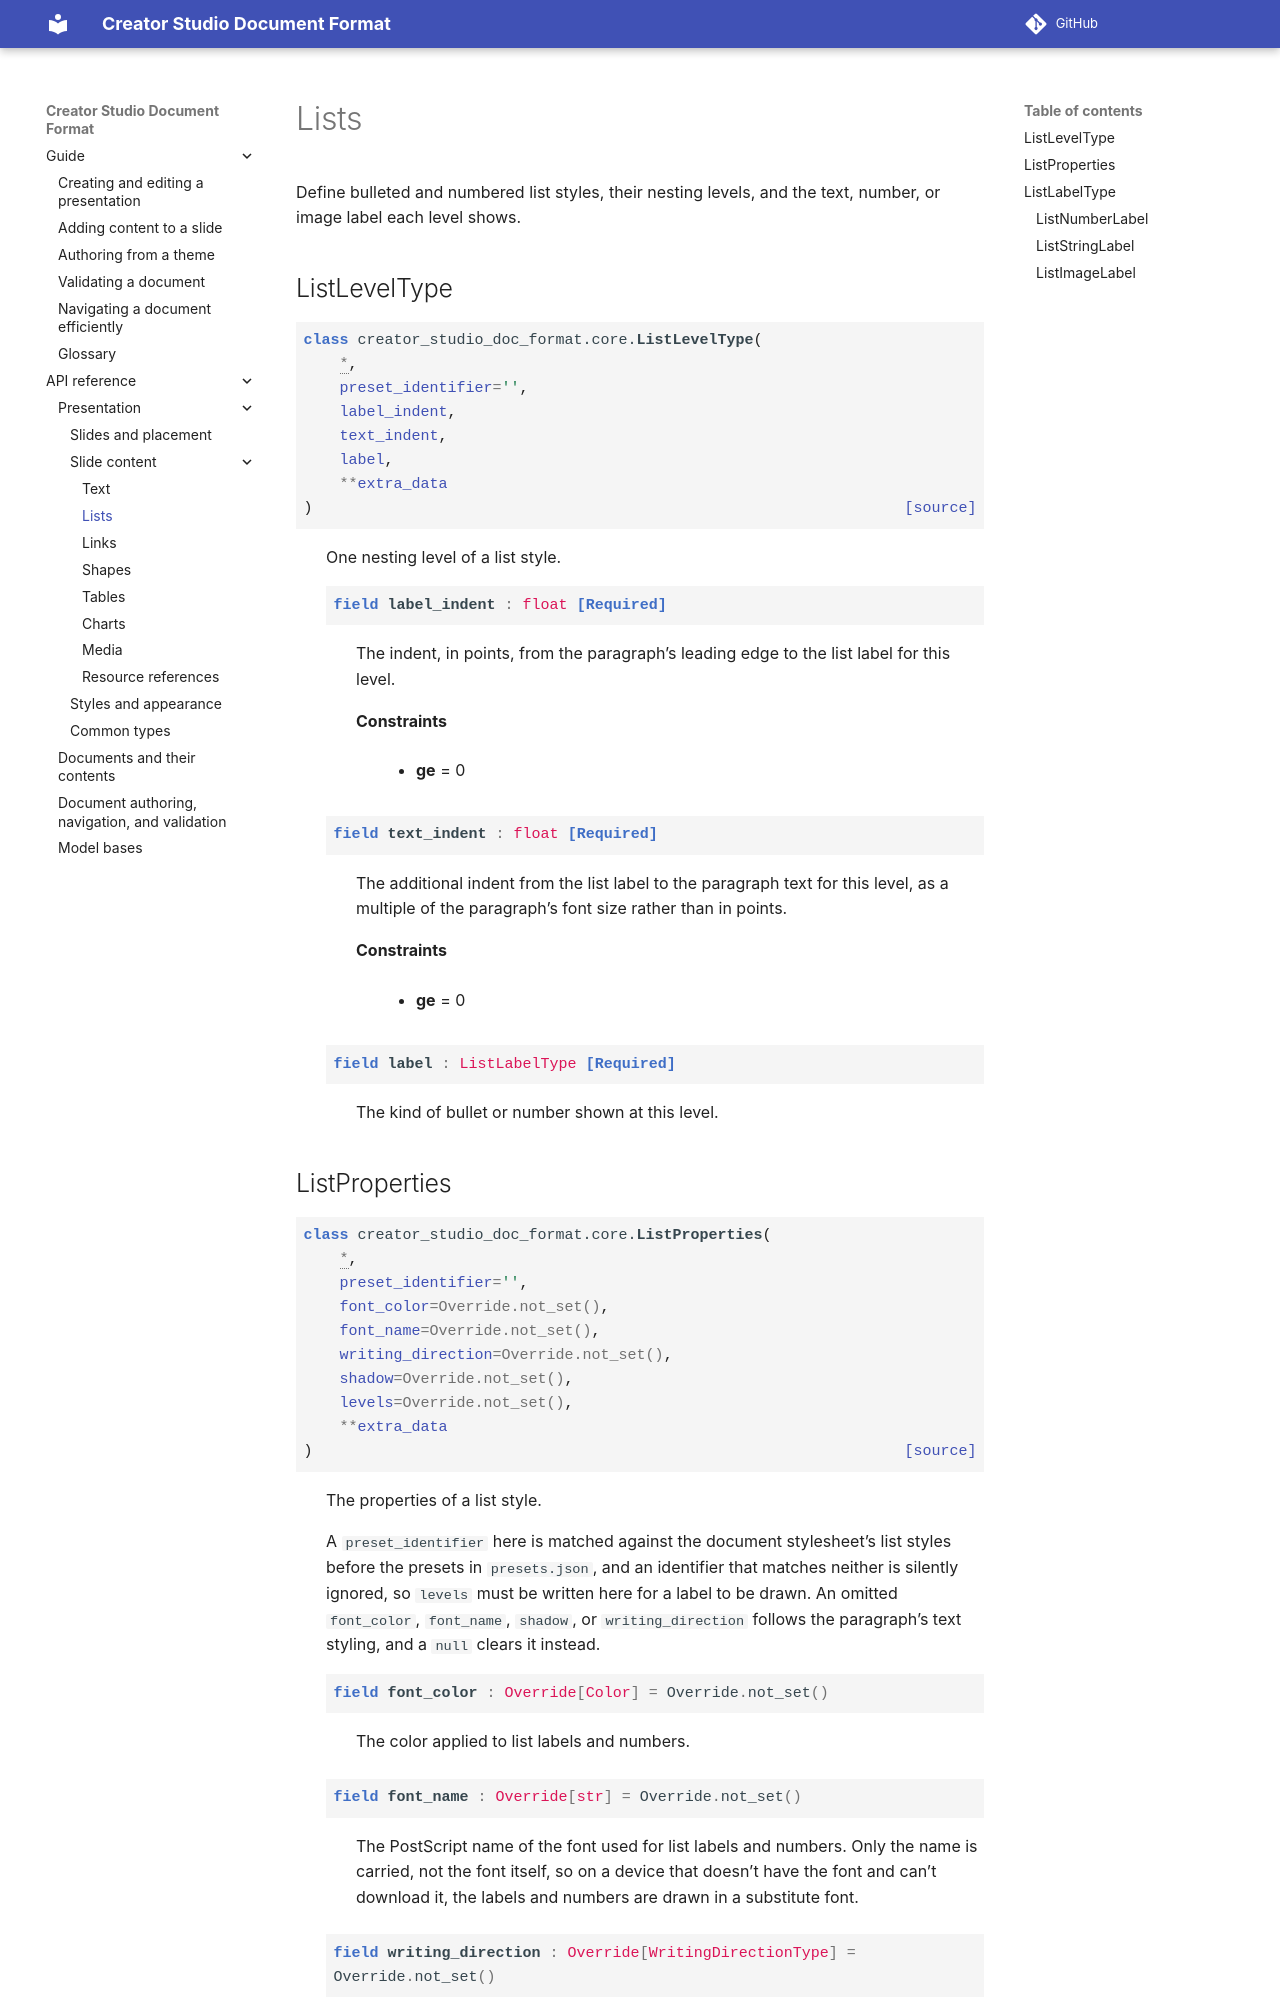

repository: apple/creator-studio-doc-format · page: 0.1/api/presentation/lists.html · generator: sphinx

..
    Copyright © 2026 Apple Inc.

    Licensed under Apache License v2.0. For more information, see LICENSE.
    SPDX-License-Identifier: Apache-2.0

Lists
=====

Define bulleted and numbered list styles, their nesting levels, and the text, number, or
image label each level shows.
